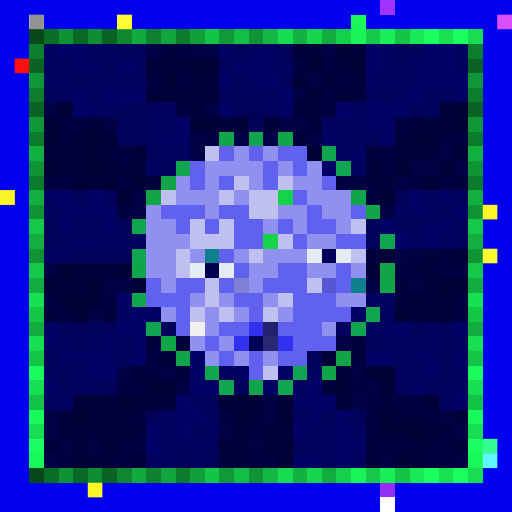
t = 0.00 s
t = 0.09 s: frame unchanged from t = 0.00 s, image omitted
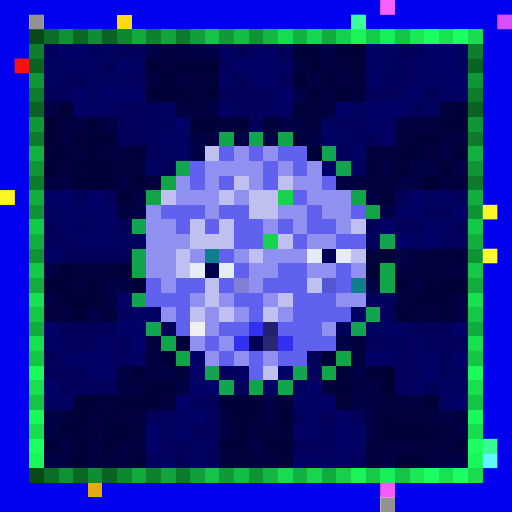
t = 0.27 s
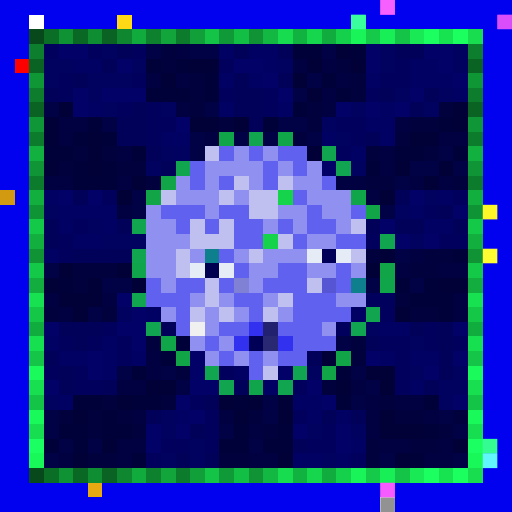
t = 0.36 s
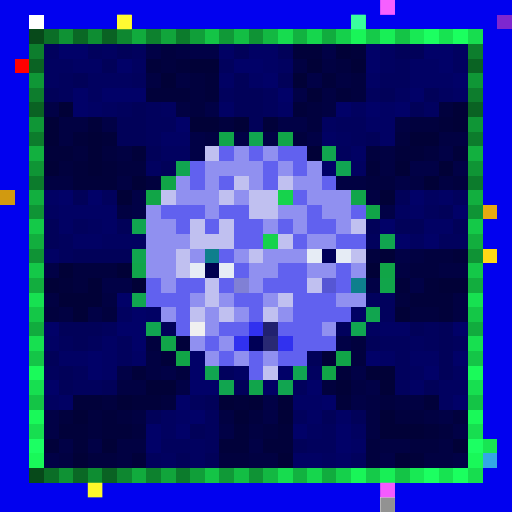
t = 0.58 s
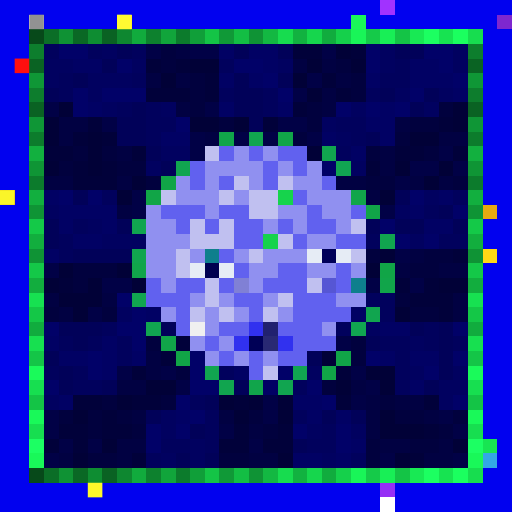
t = 0.69 s

The animated SVG that drew these frames (rendered in a browser with its animation timeline set to each time). Animation: 1 CSS @keyframes rule; one cycle of 0.80 s, repeats indefinitely.

<svg viewBox="0 0 35 35" shape-rendering="crispEdges" xmlns="http://www.w3.org/2000/svg"><style>@keyframes hl{0%,100%{opacity:0}45%{opacity:.9}}.a00{animation:hl 0.8s steps(1,end) 0.00s infinite}.a01{animation:hl 0.8s steps(1,end) -0.10s infinite}.a02{animation:hl 0.8s steps(1,end) -0.20s infinite}.a03{animation:hl 0.8s steps(1,end) -0.30s infinite}.a04{animation:hl 0.8s steps(1,end) -0.40s infinite}.a05{animation:hl 0.8s steps(1,end) -0.50s infinite}.a06{animation:hl 0.8s steps(1,end) -0.60s infinite}.a07{animation:hl 0.8s steps(1,end) -0.70s infinite}</style><rect width="35" height="35" fill="#0101ef"/><path fill="#a132ff" d="M26 0h1v1H26z"/><path fill="#ffffff" d="M2 1h1v1H2zM26 34h1v1H26z"/><path fill="#ffd816" d="M8 1h1v1H8zM33 17h1v1H33z"/><path fill="#1af759" d="M24 1h1v1H24z"/><path fill="#7e27cf" d="M34 1h1v1H34z"/><path fill="#07491a" d="M2 2h1v1H2zM2 32h1v1H2z"/><path fill="#0b6e27" d="M3 2h1v1H3zM3 32h1v1H3z"/><path fill="#0f9234" d="M4 2h1v1H4zM4 32h1v1H4z"/><path fill="#0a6825" d="M5 2h1v1H5zM5 32h1v1H5z"/><path fill="#0e8d32" d="M6 2h1v1H6zM6 32h1v1H6z"/><path fill="#0a6223" d="M7 2h1v1H7zM2 7h1v1H2zM32 7h1v1H32zM7 32h1v1H7z"/><path fill="#0e8730" d="M8 2h1v1H8zM8 32h1v1H8z"/><path fill="#11ab3d" d="M9 2h1v1H9zM9 32h1v1H9z"/><path fill="#0d812e" d="M10 2h1v1H10zM10 32h1v1H10z"/><path fill="#11a53b" d="M11 2h1v1H11zM11 32h1v1H11z"/><path fill="#0c7b2c" d="M12 2h1v1H12zM2 12h1v1H2zM32 12h1v1H32zM12 32h1v1H12z"/><path fill="#109f39" d="M13 2h1v1H13zM13 32h1v1H13z"/><path fill="#14c446" d="M14 2h1v1H14zM27 2h1v1H27zM2 27h1v1H2zM32 27h1v1H32zM14 32h1v1H14zM27 32h1v1H27z"/><path fill="#109937" d="M15 2h1v1H15zM15 32h1v1H15z"/><path fill="#13be44" d="M16 2h1v1H16zM16 32h1v1H16z"/><path fill="#0f9335" d="M17 2h1v1H17zM2 17h1v1H2zM32 17h1v1H32zM17 32h1v1H17z"/><path fill="#13b842" d="M18 2h1v1H18zM18 32h1v1H18z"/><path fill="#17dc4f" d="M19 2h1v1H19zM19 32h1v1H19z"/><path fill="#12b240" d="M20 2h1v1H20zM20 32h1v1H20z"/><path fill="#16d64d" d="M21 2h1v1H21zM21 32h1v1H21z"/><path fill="#11ac3e" d="M22 2h1v1H22zM2 22h1v1H2zM32 22h1v1H32zM22 32h1v1H22z"/><path fill="#15d04b" d="M23 2h1v1H23zM23 32h1v1H23z"/><path fill="#19f558" d="M24 2h1v1H24zM24 32h1v1H24z"/><path fill="#15ca49" d="M25 2h1v1H25zM25 32h1v1H25z"/><path fill="#18ef56" d="M26 2h1v1H26zM26 32h1v1H26z"/><path fill="#18e954" d="M28 2h1v1H28zM28 32h1v1H28z"/><path fill="#1cff61" d="M29 2h1v1H29zM29 32h1v1H29z"/><path fill="#17e351" d="M30 2h1v1H30zM30 32h1v1H30z"/><path fill="#1bff5f" d="M31 2h1v1H31zM31 32h1v1H31z"/><path fill="#17dd4f" d="M32 2h1v1H32zM32 32h1v1H32z"/><path fill="#0d7e2d" d="M2 3h1v1H2zM32 3h1v1H32z"/><path fill="#01015d" d="M3 3h1v1H3zM6 3h1v1H6zM9 3h1v1H9zM15 4h1v1H15zM27 4h1v1H27zM4 5h1v1H4zM9 5h1v1H9zM26 5h2v1H26zM4 6h1v1H4zM15 6h1v1H15zM18 6h1v1H18zM25 6h1v1H25zM8 7h1v1H8zM10 7h1v1H10zM18 7h1v1H18zM10 8h2v1H10zM23 8h2v1H23zM10 9h1v1H10zM24 9h1v1H24zM23 10h1v1H23zM7 13h1v1H7zM31 13h1v1H31zM29 14h1v1H29zM5 15h1v1H5zM4 16h1v1H4zM25 16h1v1H25zM30 16h2v1H30zM4 17h1v1H4zM25 20h2v1H25zM26 21h1v1H26zM7 22h1v1H7zM23 22h1v1H23zM29 22h1v1H29zM4 23h1v1H4zM6 23h1v1H6zM8 23h1v1H8zM26 23h2v1H26zM29 23h1v1H29zM31 23h1v1H31zM8 24h1v1H8zM27 24h1v1H27zM3 25h1v1H3zM5 25h1v1H5zM15 25h1v1H15zM27 25h1v1H27zM5 26h2v1H5zM20 26h1v1H20zM27 26h1v1H27zM13 27h1v1H13zM14 28h1v1H14zM20 28h1v1H20zM14 29h1v1H14zM22 29h1v1H22zM11 30h2v1H11zM14 30h1v1H14zM21 30h2v1H21zM10 31h1v1H10zM24 31h1v1H24z"/><path fill="#010168" d="M4 3h2v1H4zM25 3h1v1H25zM29 3h2v1H29zM8 4h1v1H8zM16 4h2v1H16zM25 4h1v1H25zM30 4h1v1H30zM18 5h1v1H18zM31 5h1v1H31zM5 6h1v1H5zM7 6h3v1H7zM19 6h1v1H19zM28 6h1v1H28zM5 7h1v1H5zM23 7h1v1H23zM25 7h1v1H25zM27 7h1v1H27zM12 8h1v1H12zM22 11h1v1H22zM4 13h1v1H4zM6 13h1v1H6zM28 13h1v1H28zM31 14h1v1H31zM26 15h1v1H26zM27 16h1v1H27zM29 16h1v1H29zM8 20h1v1H8zM9 21h1v1H9zM3 22h1v1H3zM8 22h2v1H8zM31 22h1v1H31zM9 23h1v1H9zM6 24h1v1H6zM13 24h1v1H13zM25 24h1v1H25zM31 24h1v1H31zM6 25h1v1H6zM13 25h1v1H13zM19 25h1v1H19zM29 25h1v1H29zM3 26h1v1H3zM13 26h2v1H13zM21 26h1v1H21zM12 27h1v1H12zM22 27h1v1H22zM31 27h1v1H31zM13 28h1v1H13zM10 29h1v1H10zM12 29h1v1H12zM20 29h1v1H20zM23 29h1v1H23zM10 30h1v1H10zM23 30h1v1H23z"/><path fill="#010160" d="M7 3h1v1H7zM26 3h1v1H26zM31 3h1v1H31zM3 4h2v1H3zM9 4h1v1H9zM19 4h1v1H19zM26 4h1v1H26zM31 4h1v1H31zM3 5h1v1H3zM6 5h3v1H6zM6 6h1v1H6zM27 6h1v1H27zM30 6h1v1H30zM7 7h1v1H7zM11 7h1v1H11zM24 7h1v1H24zM29 7h1v1H29zM22 8h1v1H22zM23 9h1v1H23zM11 10h2v1H11zM10 11h1v1H10zM24 11h1v1H24zM29 13h1v1H29zM3 14h1v1H3zM27 14h1v1H27zM6 15h1v1H6zM7 16h3v1H7zM28 16h1v1H28zM8 21h1v1H8zM25 22h1v1H25zM28 23h1v1H28zM21 25h1v1H21zM28 25h1v1H28zM31 25h1v1H31zM30 26h2v1H30zM3 27h1v1H3zM30 27h1v1H30zM11 28h1v1H11zM11 29h1v1H11zM21 29h1v1H21zM24 29h1v1H24zM13 30h1v1H13zM11 31h1v1H11zM13 31h1v1H13zM22 31h1v1H22z"/><path fill="#010159" d="M8 3h1v1H8zM16 3h1v1H16zM19 3h1v1H19zM27 3h2v1H27zM7 4h1v1H7zM5 5h1v1H5zM16 5h1v1H16zM19 5h1v1H19zM3 6h1v1H3zM16 6h2v1H16zM26 6h1v1H26zM29 6h1v1H29zM9 7h1v1H9zM16 7h2v1H16zM28 7h1v1H28zM8 8h2v1H8zM17 8h1v1H17zM8 9h2v1H8zM25 9h1v1H25zM10 10h1v1H10zM11 11h1v1H11zM5 13h1v1H5zM27 13h1v1H27zM30 14h1v1H30zM3 15h1v1H3zM8 15h1v1H8zM25 15h1v1H25zM27 15h2v1H27zM31 15h1v1H31zM3 16h1v1H3zM5 17h4v1H5zM4 22h3v1H4zM11 22h1v1H11zM28 22h1v1H28zM30 22h1v1H30zM5 23h1v1H5zM25 23h1v1H25zM30 23h1v1H30zM3 24h1v1H3zM21 24h1v1H21zM30 24h1v1H30zM4 25h1v1H4zM30 25h1v1H30zM4 26h1v1H4zM7 26h1v1H7zM16 26h1v1H16zM29 26h1v1H29zM14 27h1v1H14zM10 28h1v1H10zM22 28h1v1H22zM24 28h1v1H24zM13 29h1v1H13zM20 30h1v1H20zM12 31h1v1H12zM14 31h1v1H14z"/><path fill="#010146" d="M10 3h1v1H10zM13 3h2v1H13zM22 3h1v1H22zM21 5h1v1H21zM20 6h1v1H20zM3 7h1v1H3zM14 7h1v1H14zM7 8h1v1H7zM19 8h2v1H19zM13 9h1v1H13zM16 9h1v1H16zM18 9h1v1H18zM21 9h1v1H21zM13 10h1v1H13zM30 10h1v1H30zM28 11h2v1H28zM31 11h1v1H31zM27 12h1v1H27zM9 13h1v1H9zM9 14h1v1H9zM26 14h1v1H26zM27 17h1v1H27zM3 18h1v1H3zM7 19h2v1H7zM25 19h1v1H25zM28 19h1v1H28zM6 21h1v1H6zM23 23h1v1H23zM8 25h1v1H8zM11 25h1v1H11zM24 25h1v1H24zM12 26h1v1H12zM25 26h1v1H25zM18 27h1v1H18zM24 27h1v1H24zM3 28h1v1H3zM18 28h1v1H18zM30 28h1v1H30zM3 29h1v1H3zM15 29h1v1H15zM31 29h1v1H31zM4 30h1v1H4zM6 30h1v1H6zM17 30h1v1H17zM3 31h1v1H3zM26 31h1v1H26zM31 31h1v1H31z"/><path fill="#01013e" d="M11 3h1v1H11zM11 4h1v1H11zM23 4h1v1H23zM13 5h1v1H13zM24 5h1v1H24zM13 6h1v1H13zM24 6h1v1H24zM13 7h1v1H13zM21 7h1v1H21zM30 7h1v1H30zM15 8h1v1H15zM21 8h1v1H21zM28 8h2v1H28zM20 9h1v1H20zM27 9h1v1H27zM5 10h1v1H5zM7 10h1v1H7zM25 10h1v1H25zM29 10h1v1H29zM4 11h1v1H4zM8 11h2v1H8zM10 12h1v1H10zM25 12h2v1H25zM31 12h1v1H31zM25 17h1v1H25zM29 17h2v1H29zM5 18h3v1H5zM28 18h2v1H28zM5 19h1v1H5zM27 20h1v1H27zM3 21h1v1H3zM7 21h1v1H7zM28 21h2v1H28zM10 23h1v1H10zM24 23h1v1H24zM24 24h1v1H24zM12 25h1v1H12zM22 26h1v1H22zM7 27h1v1H7zM11 27h1v1H11zM26 27h1v1H26zM4 28h1v1H4zM6 28h1v1H6zM8 28h1v1H8zM17 28h1v1H17zM27 28h2v1H27zM31 28h1v1H31zM6 29h1v1H6zM9 29h1v1H9zM18 29h1v1H18zM30 29h1v1H30zM25 30h1v1H25zM28 30h2v1H28zM6 31h2v1H6zM15 31h2v1H15zM25 31h1v1H25z"/><path fill="#010142" d="M12 3h1v1H12zM20 4h1v1H20zM22 4h1v1H22zM10 5h1v1H10zM12 5h1v1H12zM23 5h1v1H23zM22 6h1v1H22zM12 7h1v1H12zM22 7h1v1H22zM4 8h2v1H4zM27 8h1v1H27zM4 9h1v1H4zM14 9h1v1H14zM30 9h2v1H30zM8 10h1v1H8zM26 10h1v1H26zM26 11h1v1H26zM3 12h2v1H3zM8 12h1v1H8zM23 12h2v1H23zM28 12h1v1H28zM30 12h1v1H30zM25 13h1v1H25zM8 14h1v1H8zM28 17h1v1H28zM27 18h1v1H27zM30 18h2v1H30zM3 20h1v1H3zM7 20h1v1H7zM31 20h1v1H31zM4 21h1v1H4zM31 21h1v1H31zM10 24h1v1H10zM10 25h1v1H10zM8 26h2v1H8zM24 26h1v1H24zM25 27h1v1H25zM27 27h2v1H27zM9 28h1v1H9zM15 28h1v1H15zM25 28h1v1H25zM29 28h1v1H29zM17 29h1v1H17zM25 29h1v1H25zM8 30h2v1H8zM26 30h2v1H26zM30 30h1v1H30zM4 31h1v1H4zM8 31h1v1H8zM17 31h2v1H17zM29 31h2v1H29z"/><path fill="#010164" d="M15 3h1v1H15zM17 3h2v1H17zM5 4h2v1H5zM18 4h1v1H18zM28 4h2v1H28zM15 5h1v1H15zM17 5h1v1H17zM25 5h1v1H25zM28 5h3v1H28zM31 6h1v1H31zM6 7h1v1H6zM15 7h1v1H15zM19 7h1v1H19zM26 7h1v1H26zM25 8h2v1H25zM11 9h2v1H11zM22 9h1v1H22zM26 9h1v1H26zM24 10h1v1H24zM3 13h1v1H3zM30 13h1v1H30zM4 14h4v1H4zM28 14h1v1H28zM4 15h1v1H4zM7 15h1v1H7zM29 15h2v1H29zM5 16h2v1H5zM3 17h1v1H3zM10 21h1v1H10zM24 21h1v1H24zM26 22h2v1H26zM3 23h1v1H3zM7 23h1v1H7zM4 24h2v1H4zM7 24h1v1H7zM9 24h1v1H9zM26 24h1v1H26zM28 24h2v1H28zM7 25h1v1H7zM16 25h1v1H16zM18 26h1v1H18zM28 26h1v1H28zM4 27h1v1H4zM20 27h2v1H20zM12 28h1v1H12zM21 28h1v1H21zM23 28h1v1H23zM24 30h1v1H24zM20 31h2v1H20zM23 31h1v1H23z"/><path fill="#01013a" d="M20 3h2v1H20zM24 3h1v1H24zM10 4h1v1H10zM12 4h1v1H12zM14 5h1v1H14zM22 5h1v1H22zM10 6h3v1H10zM14 6h1v1H14zM23 6h1v1H23zM20 7h1v1H20zM6 8h1v1H6zM18 8h1v1H18zM30 8h1v1H30zM5 9h1v1H5zM7 9h1v1H7zM3 10h2v1H3zM9 10h1v1H9zM27 10h2v1H27zM31 10h1v1H31zM5 11h1v1H5zM7 11h1v1H7zM25 11h1v1H25zM5 12h3v1H5zM31 17h1v1H31zM4 19h1v1H4zM27 19h1v1H27zM29 19h1v1H29zM28 20h3v1H28zM30 21h1v1H30zM12 23h1v1H12zM11 24h1v1H11zM9 25h1v1H9zM23 25h1v1H23zM5 27h2v1H5zM9 27h2v1H9zM16 27h1v1H16zM23 27h1v1H23zM29 27h1v1H29zM7 28h1v1H7zM4 29h2v1H4zM7 29h2v1H7zM16 29h1v1H16zM19 29h1v1H19zM29 29h1v1H29zM3 30h1v1H3zM5 30h1v1H5zM15 30h2v1H15zM18 30h2v1H18zM9 31h1v1H9zM28 31h1v1H28z"/><path fill="#010137" d="M23 3h1v1H23zM13 4h2v1H13zM21 4h1v1H21zM24 4h1v1H24zM11 5h1v1H11zM20 5h1v1H20zM21 6h1v1H21zM4 7h1v1H4zM31 7h1v1H31zM3 8h1v1H3zM13 8h2v1H13zM16 8h1v1H16zM31 8h1v1H31zM3 9h1v1H3zM6 9h1v1H6zM28 9h2v1H28zM6 10h1v1H6zM21 10h1v1H21zM3 11h1v1H3zM6 11h1v1H6zM27 11h1v1H27zM30 11h1v1H30zM9 12h1v1H9zM29 12h1v1H29zM8 13h1v1H8zM26 13h1v1H26zM26 17h1v1H26zM4 18h1v1H4zM8 18h1v1H8zM25 18h1v1H25zM3 19h1v1H3zM6 19h1v1H6zM9 19h1v1H9zM30 19h2v1H30zM4 20h3v1H4zM5 21h1v1H5zM27 21h1v1H27zM22 24h1v1H22zM25 25h2v1H25zM10 26h2v1H10zM23 26h1v1H23zM26 26h1v1H26zM8 27h1v1H8zM15 27h1v1H15zM17 27h1v1H17zM19 27h1v1H19zM5 28h1v1H5zM16 28h1v1H16zM19 28h1v1H19zM26 28h1v1H26zM26 29h3v1H26zM7 30h1v1H7zM31 30h1v1H31zM5 31h1v1H5zM19 31h1v1H19zM27 31h1v1H27z"/><path fill="#ff0000" d="M1 4h1v1H1z"/><path fill="#0a6323" d="M2 4h1v1H2zM32 4h1v1H32z"/><path fill="#0f9736" d="M2 5h1v1H2zM32 5h1v1H32z"/><path fill="#0d7d2d" d="M2 6h1v1H2zM32 6h1v1H32z"/><path fill="#0f9636" d="M2 8h1v1H2zM32 8h1v1H32z"/><path fill="#0c7c2c" d="M2 9h1v1H2zM32 9h1v1H32z"/><path fill="#11a54a" d="M15 9h1v1H15zM24 13h1v1H24zM26 19h1v1H26z"/><path fill="#11a550" d="M17 9h1v1H17zM12 11h1v1H12zM9 15h1v1H9zM9 20h1v1H9zM14 25h1v1H14zM19 26h1v1H19z"/><path fill="#11a549" d="M19 9h1v1H19zM11 23h1v1H11z"/><path fill="#12b03f" d="M2 10h1v1H2zM32 10h1v1H32z"/><path fill="#c0c0f0" d="M14 10h1v1H14zM16 12h1v1H16zM19 12h1v1H19zM11 13h1v1H11zM15 13h1v1H15zM17 13h2v1H17zM17 14h2v1H17zM13 15h1v1H13zM15 15h1v1H15zM24 15h1v1H24zM13 16h3v1H13zM19 16h1v1H19zM12 17h1v1H12zM17 17h1v1H17zM24 17h1v1H24zM12 18h1v1H12zM14 19h1v1H14zM21 19h1v1H21zM14 20h1v1H14zM19 20h1v1H19zM13 21h1v1H13zM15 21h1v1H15zM18 21h1v1H18zM18 25h1v1H18z"/><path fill="#6161ef" d="M15 10h1v1H15zM17 10h1v1H17zM19 10h2v1H19zM13 11h1v1H13zM18 11h1v1H18zM20 11h1v1H20zM13 12h1v1H13zM15 12h1v1H15zM18 12h1v1H18zM22 12h1v1H22zM20 13h1v1H20zM11 14h3v1H11zM15 14h2v1H15zM21 14h1v1H21zM24 14h1v1H24zM12 15h1v1H12zM14 15h1v1H14zM16 15h2v1H16zM19 15h1v1H19zM21 15h2v1H21zM16 16h2v1H16zM20 16h1v1H20zM23 16h2v1H23zM15 17h1v1H15zM16 18h1v1H16zM19 18h2v1H19zM23 18h1v1H23zM10 19h1v1H10zM12 19h2v1H12zM15 19h1v1H15zM18 19h3v1H18zM23 19h1v1H23zM10 20h3v1H10zM16 20h2v1H16zM20 20h3v1H20zM12 21h1v1H12zM17 21h1v1H17zM20 21h4v1H20zM12 22h1v1H12zM15 22h2v1H15zM19 22h3v1H19zM14 23h1v1H14zM20 23h3v1H20zM15 24h1v1H15zM17 24h1v1H17zM19 24h2v1H19zM17 25h1v1H17z"/><path fill="#9090f0" d="M16 10h1v1H16zM18 10h1v1H18zM14 11h4v1H14zM19 11h1v1H19zM21 11h1v1H21zM12 12h1v1H12zM14 12h1v1H14zM17 12h1v1H17zM20 12h2v1H20zM12 13h3v1H12zM16 13h1v1H16zM21 13h3v1H21zM10 14h1v1H10zM14 14h1v1H14zM19 14h2v1H19zM22 14h2v1H22zM10 15h2v1H10zM18 15h1v1H18zM20 15h1v1H20zM23 15h1v1H23zM10 16h3v1H10zM21 16h2v1H21zM10 17h2v1H10zM13 17h1v1H13zM16 17h1v1H16zM18 17h3v1H18zM10 18h2v1H10zM17 18h2v1H17zM21 18h2v1H21zM24 18h1v1H24zM11 19h1v1H11zM17 19h1v1H17zM13 20h1v1H13zM15 20h1v1H15zM18 20h1v1H18zM23 20h2v1H23zM11 21h1v1H11zM14 21h1v1H14zM16 21h1v1H16zM19 21h1v1H19zM14 22h1v1H14zM22 22h1v1H22zM13 23h1v1H13zM15 23h1v1H15zM14 24h1v1H14zM16 24h1v1H16zM18 24h1v1H18z"/><path fill="#11a54f" d="M22 10h1v1H22zM26 16h1v1H26zM9 17h1v1H9zM25 21h1v1H25zM15 26h1v1H15z"/><path fill="#0f9535" d="M2 11h1v1H2zM32 11h1v1H32z"/><path fill="#11a552" d="M23 11h1v1H23z"/><path fill="#11a547" d="M11 12h1v1H11zM10 13h1v1H10zM26 18h1v1H26zM12 24h1v1H12zM22 25h1v1H22z"/><path fill="#d19a10" d="M0 13h1v1H0z"/><path fill="#12af3f" d="M2 13h1v1H2zM32 13h1v1H32z"/><path fill="#16d34c" d="M19 13h1v1H19zM18 16h1v1H18z"/><path fill="#0f9435" d="M2 14h1v1H2zM32 14h1v1H32z"/><path fill="#11a548" d="M25 14h1v1H25zM23 24h1v1H23z"/><path fill="#e7a911" d="M33 14h1v1H33zM6 33h1v1H6z"/><path fill="#14c948" d="M2 15h1v1H2zM32 15h1v1H32z"/><path fill="#12ae3e" d="M2 16h1v1H2zM32 16h1v1H32z"/><path fill="#0e7f8d" d="M14 17h1v1H14zM24 19h1v1H24z"/><path fill="#e6ecf5" d="M21 17h1v1H21zM23 17h1v1H23zM13 18h1v1H13zM15 18h1v1H15z"/><path fill="#000059" d="M22 17h1v1H22z"/><path fill="#14c848" d="M2 18h1v1H2zM32 18h1v1H32z"/><path fill="#11a54b" d="M9 18h1v1H9zM17 26h1v1H17z"/><path fill="#000050" d="M14 18h1v1H14z"/><path fill="#12ad3e" d="M2 19h1v1H2zM32 19h1v1H32z"/><path fill="#8080d5" d="M16 19h1v1H16z"/><path fill="#5656d4" d="M22 19h1v1H22z"/><path fill="#17e151" d="M2 20h1v1H2zM32 20h1v1H32z"/><path fill="#14c747" d="M2 21h1v1H2zM32 21h1v1H32z"/><path fill="#11a551" d="M10 22h1v1H10zM24 22h1v1H24zM20 25h1v1H20z"/><path fill="#f0f0f0" d="M13 22h1v1H13z"/><path fill="#3131ef" d="M17 22h1v1H17zM16 23h1v1H16zM19 23h1v1H19z"/><path fill="#21216f" d="M18 22h1v1H18z"/><path fill="#17e050" d="M2 23h1v1H2zM32 23h1v1H32z"/><path fill="#000056" d="M17 23h1v1H17z"/><path fill="#292973" d="M18 23h1v1H18z"/><path fill="#14c547" d="M2 24h1v1H2zM32 24h1v1H32z"/><path fill="#1afa5a" d="M2 25h1v1H2zM32 25h1v1H32z"/><path fill="#17df50" d="M2 26h1v1H2zM32 26h1v1H32z"/><path fill="#19f959" d="M2 28h1v1H2zM32 28h1v1H32z"/><path fill="#17de50" d="M2 29h1v1H2zM32 29h1v1H32z"/><path fill="#1cff63" d="M2 30h1v1H2zM32 30h1v1H32z"/><path fill="#18e552" d="M33 30h1v1H33z"/><path fill="#19f859" d="M2 31h1v1H2zM32 31h1v1H32z"/><path fill="#33a7e5" d="M33 31h1v1H33z"/><path fill="#962ff5" d="M26 33h1v1H26z"/><rect x="26" y="0" width="1" height="1" fill="#ff65ff" class="a02"/><g fill="#878787"><rect x="2" y="1" width="1" height="1" class="a05"/><rect x="26" y="34" width="1" height="1" class="a02"/></g><g fill="#ffff36"><rect x="8" y="1" width="1" height="1" class="a06"/><rect x="33" y="17" width="1" height="1" class="a04"/></g><rect x="24" y="1" width="1" height="1" fill="#3dffa6" class="a02"/><rect x="34" y="1" width="1" height="1" fill="#e452ff" class="a04"/><rect x="1" y="4" width="1" height="1" fill="#ff1111" class="a05"/><rect x="0" y="13" width="1" height="1" fill="#ffff2c" class="a05"/><g fill="#ffff2d"><rect x="33" y="14" width="1" height="1" class="a04"/><rect x="6" y="33" width="1" height="1" class="a06"/></g><rect x="33" y="30" width="1" height="1" fill="#39ff9a" class="a04"/><rect x="33" y="31" width="1" height="1" fill="#66ffff" class="a04"/><rect x="26" y="33" width="1" height="1" fill="#ff60ff" class="a02"/></svg>
